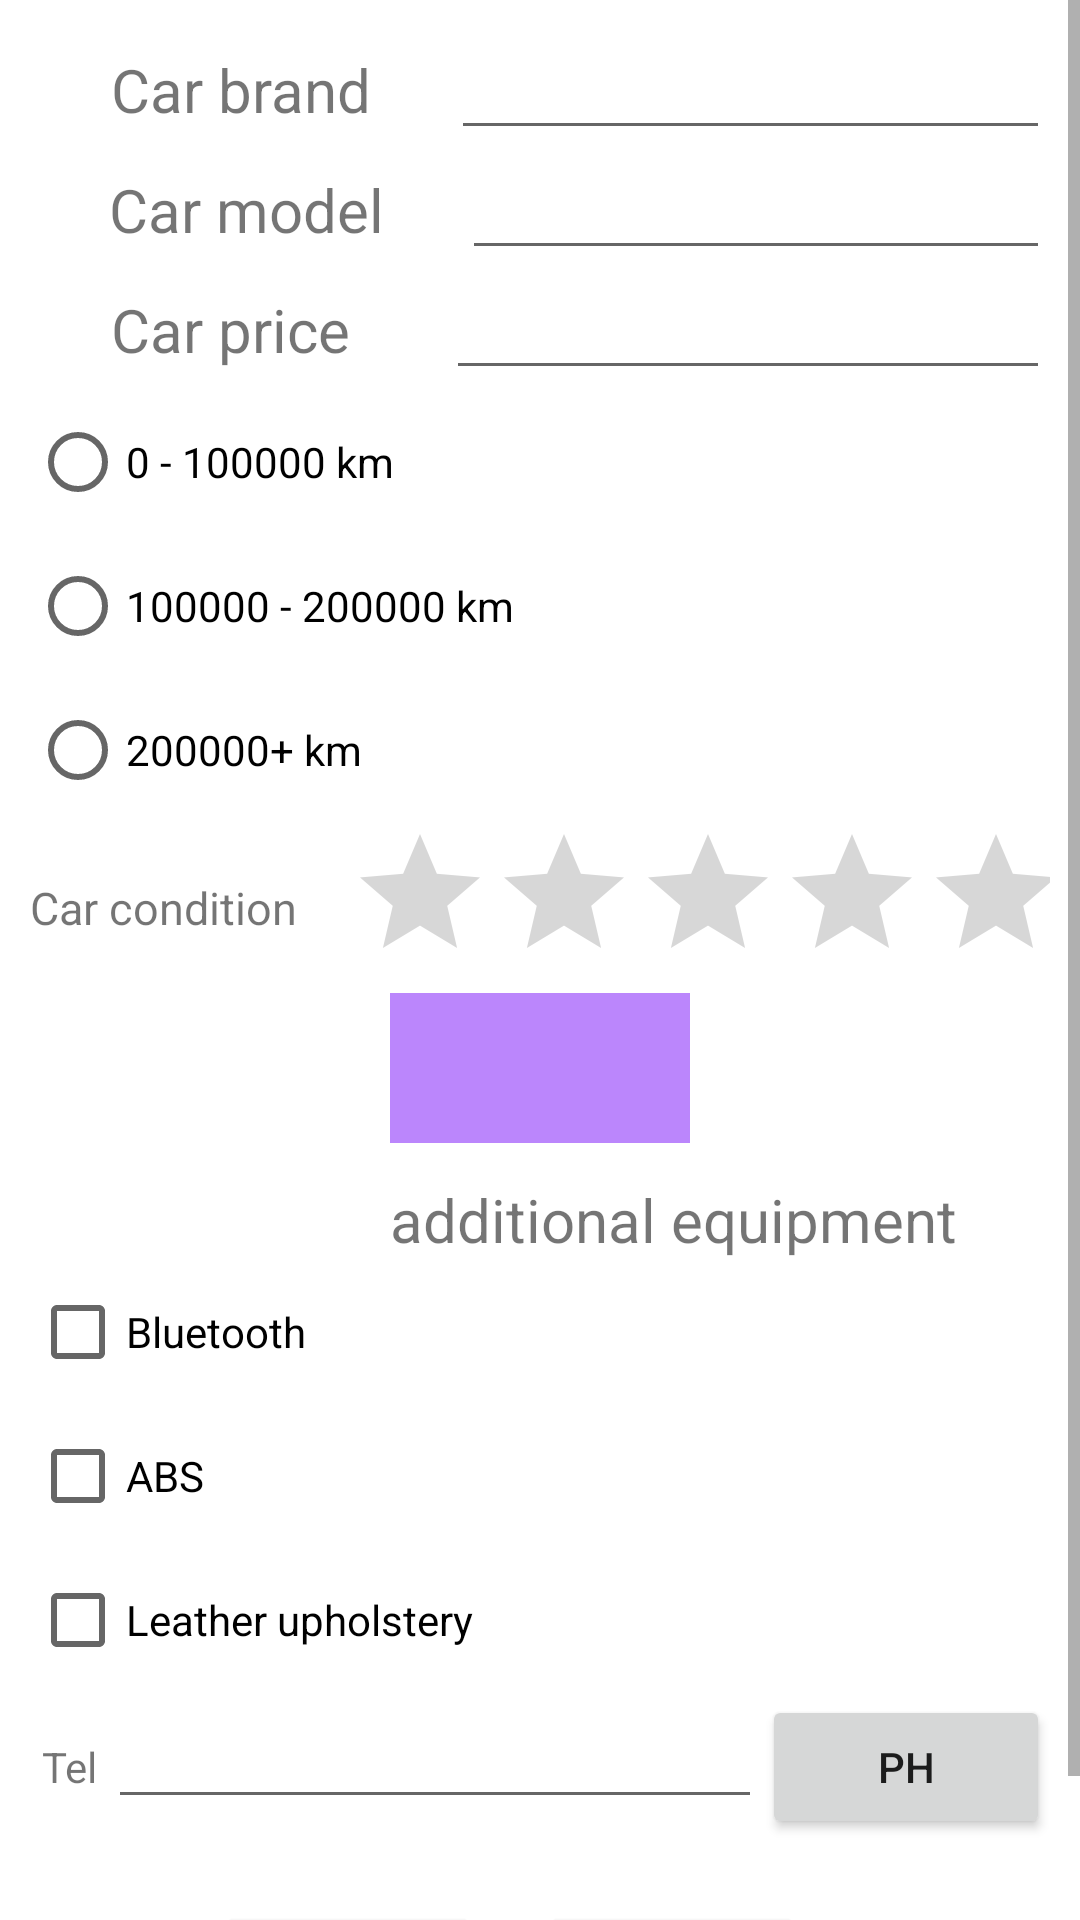

This screen was rendered from an Android layout file. Write that file and the resources it references.
<!-- AndroidManifest.xml: application theme Theme.MaterialComponents.Light -->
<!-- res/layout/activity_details.xml -->
<?xml version="1.0" encoding="utf-8"?>
<ScrollView xmlns:app="http://schemas.android.com/apk/res-auto"
    xmlns:tools="http://schemas.android.com/tools"
    android:layout_width="match_parent"
    android:layout_height="match_parent"
    xmlns:android="http://schemas.android.com/apk/res/android">
    <LinearLayout
        android:id="@+id/linear_details"
        android:layout_width="match_parent"
        android:layout_height="match_parent"
        tools:context=".Add"
        android:orientation="vertical"
        android:padding="10dp">

        <LinearLayout android:layout_width="match_parent"
            android:layout_height="40dp"
            android:orientation="horizontal">
            <TextView
                android:layout_weight="0.3"
                android:layout_height="match_parent"
                android:layout_width="wrap_content"
                android:text="Car brand"
                android:textSize="20dp"
                android:gravity="center">
            </TextView>
            <EditText
                android:layout_weight="1"
                android:id="@+id/details_car_brand"
                android:layout_width="wrap_content"
                android:layout_height="match_parent"
                android:text="" />
        </LinearLayout>
        <LinearLayout android:layout_width="match_parent"
            android:layout_height="40dp"
            android:orientation="horizontal">
            <TextView
                android:layout_weight="0.3"
                android:layout_height="match_parent"
                android:layout_width="wrap_content"
                android:text="Car model"
                android:textSize="20dp"
                android:gravity="center">
            </TextView>
            <EditText
                android:layout_weight="1"
                android:id="@+id/details_car_model"
                android:layout_width="wrap_content"
                android:layout_height="match_parent"
                android:text="" />
        </LinearLayout>
        <LinearLayout android:layout_width="match_parent"
            android:layout_height="40dp"
            android:orientation="horizontal">
            <TextView
                android:layout_weight="0.3"
                android:layout_height="match_parent"
                android:layout_width="wrap_content"
                android:text="Car price "
                android:textSize="20dp"
                android:gravity="center">
            </TextView>
            <EditText
                android:layout_weight="1"
                android:id="@+id/details_car_price"
                android:layout_width="wrap_content"
                android:layout_height="match_parent"
                android:text="" />
        </LinearLayout>
        <RadioGroup
            android:id="@+id/details_radio_g"
            android:layout_width="match_parent"
            android:layout_height="wrap_content" >

            <RadioButton
                android:id="@+id/details_zero_hund"
                android:layout_width="match_parent"
                android:layout_height="wrap_content"
                android:text="0 - 100000 km" />

            <RadioButton
                android:id="@+id/details_hund_two_hund"
                android:layout_width="match_parent"
                android:layout_height="wrap_content"
                android:text="100000 - 200000 km" />

            <RadioButton
                android:id="@+id/details_two_hun_plus"
                android:layout_width="match_parent"
                android:layout_height="wrap_content"
                android:text="200000+ km" />
        </RadioGroup>

        <TableLayout
            android:layout_width="match_parent"
            android:layout_height="wrap_content">
            <TableRow
                android:layout_width="match_parent"
                android:layout_height="match_parent">
                <TextView android:layout_width="wrap_content"
                    android:layout_height="match_parent"
                    android:text="Car condition"
                    android:textSize="15dp"
                    android:gravity="center"></TextView>
                <RatingBar
                    android:layout_marginLeft="17dp"
                    android:id="@+id/details_condition"
                    android:layout_width="match_parent"
                    android:layout_height="wrap_content"
                    android:numStars="5"/>
            </TableRow>


        </TableLayout>

        <TextView
            android:id="@+id/details_color"
            android:layout_width="100dp"
            android:layout_height="50dp"
            android:layout_gravity="center"
            android:layout_weight="5"
            android:background="@color/purple_200"></TextView>

        <TextView
            android:id="@+id/details_textView"
            android:layout_width="match_parent"
            android:layout_height="wrap_content"
            android:layout_marginTop="12dp"
            android:paddingLeft="120dp"
            android:text="additional equipment"
            android:textSize="20dp" />

        <CheckBox
            android:id="@+id/details_bluetooth"
            android:layout_width="match_parent"
            android:layout_height="wrap_content"
            android:text="Bluetooth" />

        <CheckBox
            android:id="@+id/details_ABS"
            android:layout_width="match_parent"
            android:layout_height="wrap_content"
            android:text="ABS" />

        <CheckBox
            android:id="@+id/details_leather_upholstery"
            android:layout_width="match_parent"
            android:layout_height="wrap_content"
            android:text="Leather upholstery" />


        <LinearLayout
            android:layout_width="match_parent"
            android:layout_height="50dp"
            android:orientation="horizontal">

            <TextView
                android:layout_width="wrap_content"
                android:layout_height="match_parent"
                android:layout_weight="1"
                android:text="Tel"
                android:gravity="center"/>

            <EditText
                android:id="@+id/details_phone"
                android:layout_width="wrap_content"
                android:layout_height="wrap_content"
                android:layout_weight="1"
                android:ems="10"
                android:inputType="phone"
                android:text="" />

            <Button
                android:id="@+id/details_phone_button"
                android:layout_width="wrap_content"
                android:layout_height="wrap_content"
                android:layout_weight="1"
                android:text="PH" />

        </LinearLayout>
        <LinearLayout
            android:layout_marginTop="20dp"
            android:layout_width="wrap_content"
            android:layout_height="wrap_content"
            android:layout_gravity="center">
        <Button
            android:id="@+id/details_cancel"
            android:layout_width="wrap_content"
            android:layout_height="wrap_content"
            android:layout_weight="1"
            android:text="Back"
            android:layout_marginRight="20dp"/>

            <Button
                android:id="@+id/details_modify"
                android:layout_width="wrap_content"
                android:layout_height="wrap_content"
                android:layout_weight="1"
                android:text="Modify"
                android:layout_marginRight="20dp"/>
        </LinearLayout>


    </LinearLayout>
</ScrollView>
<!-- resources referenced by this layout -->
<resources>

  <!-- not gathered from this repository: default colours our renderer supplied (Android Studio template values) -->
  <color name="purple_200">#FFBB86FC</color>
</resources>
